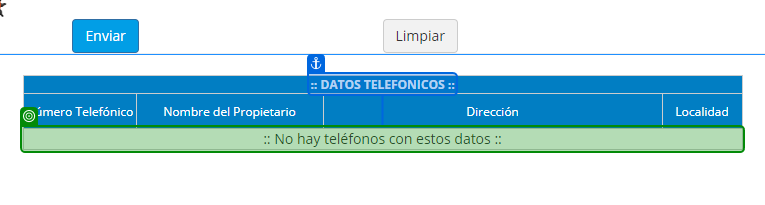
Task: EJERCICIO PRACTICO

Workflow: ExtraerTablas

Step 1: check ':: No'

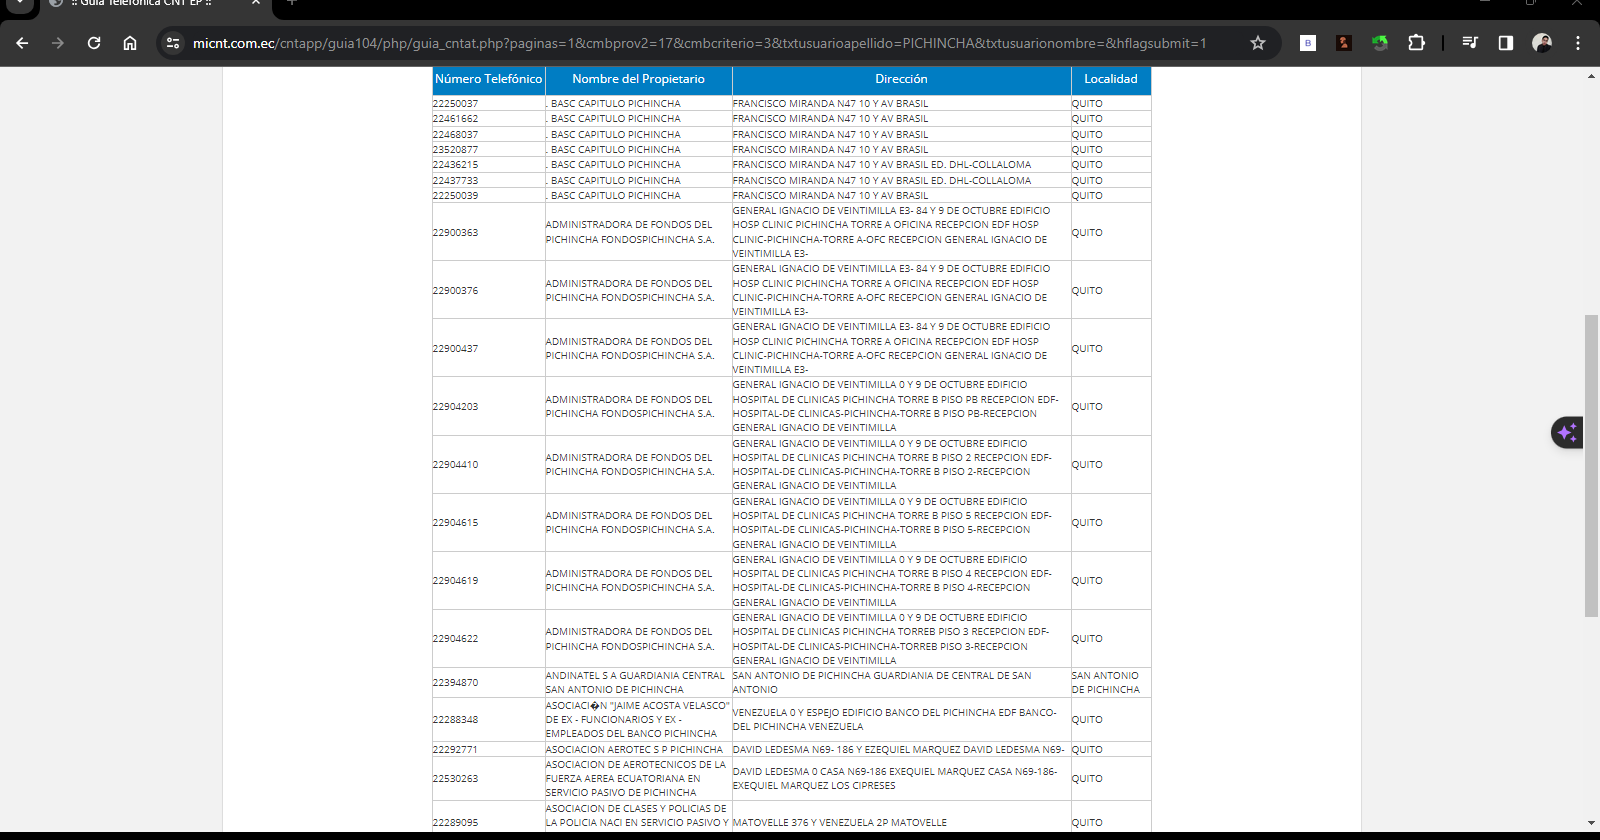
Step 2: get-text

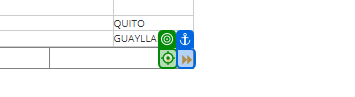
Step 3: click